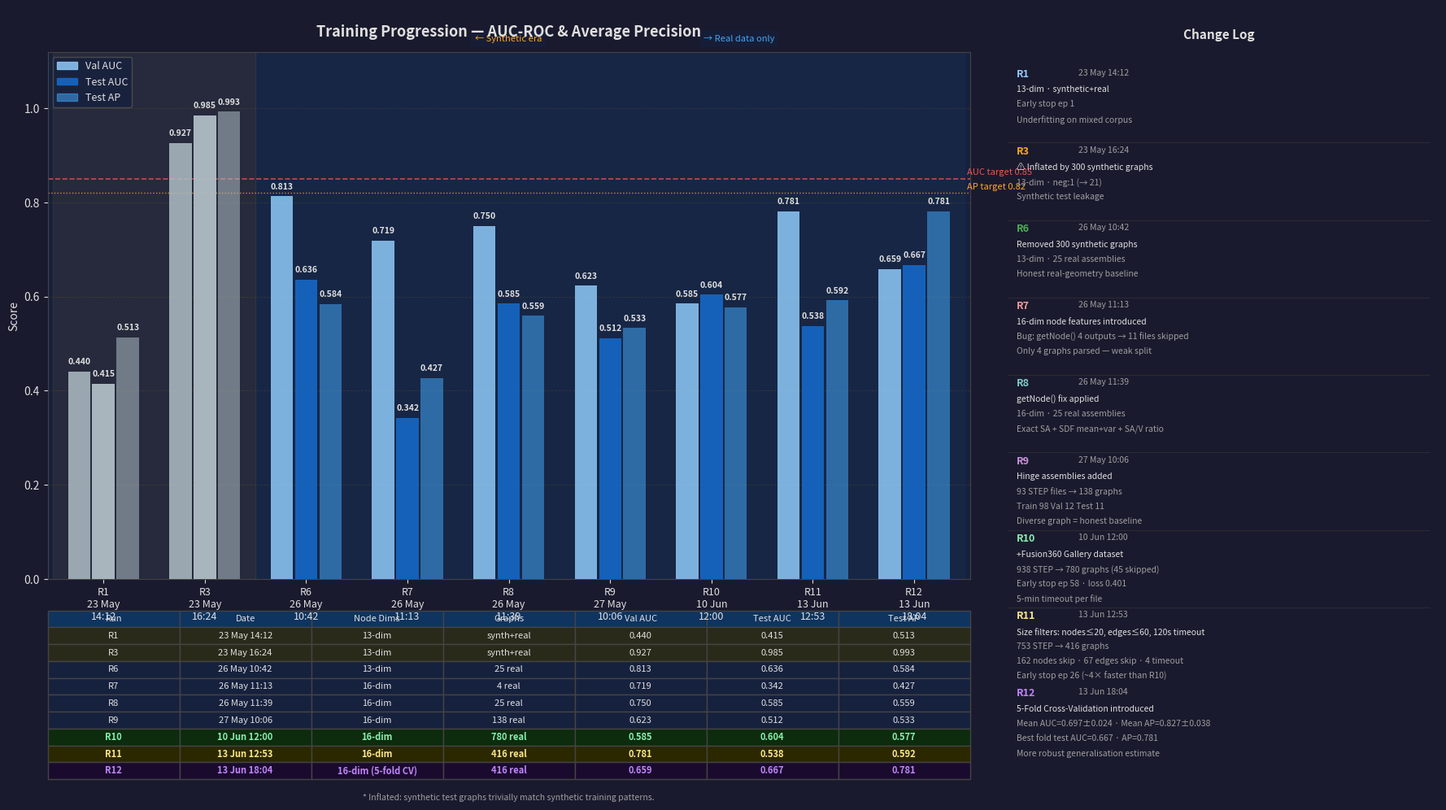

Write the Python code that produced this figure. (Note: this script raises an exception after producing the figure.)
"""
Generate docs/training_history.png — Training Progression chart.
Run: python docs/generate_training_history.py
"""

import matplotlib
matplotlib.use("Agg")
import matplotlib.pyplot as plt
import matplotlib.patches as mpatches
import numpy as np

# ── Training run data ─────────────────────────────────────────────────────────
runs = [
    dict(id="R1",  date="23 May\n14:12", graphs="synth+real",
         note="13-dim · synthetic+real\nEarly stop ep 1\nUnderfitting on mixed corpus",
         val_auc=0.440, test_auc=0.415, test_ap=0.513, synthetic=True),
    dict(id="R3",  date="23 May\n16:24", graphs="synth+real",
         note="⚠ Inflated by 300 synthetic graphs\n13-dim · neg:1 (→ 21)\nSynthetic test leakage",
         val_auc=0.927, test_auc=0.985, test_ap=0.993, synthetic=True),
    dict(id="R6",  date="26 May\n10:42", graphs="25 real",
         note="Removed 300 synthetic graphs\n13-dim · 25 real assemblies\nHonest real-geometry baseline",
         val_auc=0.813, test_auc=0.636, test_ap=0.584, synthetic=False),
    dict(id="R7",  date="26 May\n11:13", graphs="4 real",
         note="16-dim node features introduced\nBug: getNode() 4 outputs → 11 files skipped\nOnly 4 graphs parsed — weak split",
         val_auc=0.719, test_auc=0.342, test_ap=0.427, synthetic=False),
    dict(id="R8",  date="26 May\n11:39", graphs="25 real",
         note="getNode() fix applied\n16-dim · 25 real assemblies\nExact SA + SDF mean+var + SA/V ratio",
         val_auc=0.750, test_auc=0.585, test_ap=0.559, synthetic=False),
    dict(id="R9",  date="27 May\n10:06", graphs="138 real",
         note="Hinge assemblies added\n93 STEP files → 138 graphs\nTrain 98 Val 12 Test 11\nDiverse graph = honest baseline",
         val_auc=0.623, test_auc=0.512, test_ap=0.533, synthetic=False),
    dict(id="R10", date="10 Jun\n12:00", graphs="780 real",
         note="+Fusion360 Gallery dataset\n938 STEP → 780 graphs (45 skipped)\nEarly stop ep 58 · loss 0.401\n5-min timeout per file",
         val_auc=0.585, test_auc=0.604, test_ap=0.577, synthetic=False),
    dict(id="R11", date="13 Jun\n12:53", graphs="416 real",
         note="Size filters: nodes≤20, edges≤60, 120s timeout\n753 STEP → 416 graphs\n162 nodes skip · 67 edges skip · 4 timeout\nEarly stop ep 26 (~4× faster than R10)",
         val_auc=0.781, test_auc=0.538, test_ap=0.592, synthetic=False),
    dict(id="R12", date="13 Jun\n18:04", graphs="416 real",
         note="5-Fold Cross-Validation introduced\nMean AUC=0.697±0.024 · Mean AP=0.827±0.038\nBest fold test AUC=0.667 · AP=0.781\nMore robust generalisation estimate",
         val_auc=0.659, test_auc=0.667, test_ap=0.781, synthetic=False),
]

n   = len(runs)
x   = np.arange(n)
w   = 0.22
gap = 0.04

# ── Colours ───────────────────────────────────────────────────────────────────
C_VAL  = "#90caf9"   # light blue
C_TEST = "#1565c0"   # dark blue
C_AP   = "#42a5f5"   # mid blue (translucent via alpha)
C_SYN  = "#b0bec5"   # grey for synthetic-inflated runs
C_TGT_AUC = "#ef5350"
C_TGT_AP  = "#ffa726"
BG      = "#1a1a2e"
PANEL   = "#16213e"
TEXT    = "#e0e0e0"
SUBTEXT = "#9e9e9e"

fig = plt.figure(figsize=(18, 9), facecolor=BG)

# Left: bar chart (70% width)
ax = fig.add_axes([0.04, 0.18, 0.63, 0.72], facecolor=PANEL)
# Right: change log panel
ax_log = fig.add_axes([0.69, 0.04, 0.30, 0.92], facecolor=PANEL)
ax_log.axis("off")

# Era separator: R1–R3 = synthetic era, R6+ = real era
ax.axvspan(-0.5, 1.5, alpha=0.07, color="#ffa726", label="_nolegend_")
ax.axvspan(1.5, n - 0.5, alpha=0.04, color="#42a5f5", label="_nolegend_")
ax.text(0.5,  1.02, "← Synthetic era", transform=ax.transAxes,
        ha="center", color="#ffa726", fontsize=8, style="italic",
        bbox=dict(facecolor=PANEL, edgecolor="none", alpha=0.5))
ax.text(0.75, 1.02, "→ Real data only", transform=ax.transAxes,
        ha="center", color="#42a5f5", fontsize=8, style="italic",
        bbox=dict(facecolor=PANEL, edgecolor="none", alpha=0.5))

for i, r in enumerate(runs):
    col = C_SYN if r["synthetic"] else None
    c_val  = col or C_VAL
    c_test = col or C_TEST
    c_ap   = col or C_AP

    b1 = ax.bar(x[i] - w - gap/2, r["val_auc"],  w, color=c_val,  alpha=0.85, zorder=3)
    b2 = ax.bar(x[i],              r["test_auc"], w, color=c_test, alpha=0.95, zorder=3)
    b3 = ax.bar(x[i] + w + gap/2, r["test_ap"],  w, color=c_ap,   alpha=0.55, zorder=3)

    for b, v in [(b1, r["val_auc"]), (b2, r["test_auc"]), (b3, r["test_ap"])]:
        ax.text(b[0].get_x() + b[0].get_width()/2, v + 0.012,
                f"{v:.3f}", ha="center", va="bottom", fontsize=7.5,
                color=TEXT, fontweight="bold", zorder=4)

# Phase 1 targets
ax.axhline(0.85, color=C_TGT_AUC, linewidth=1.2, linestyle="--", zorder=2, alpha=0.8)
ax.axhline(0.82, color=C_TGT_AP,  linewidth=1.0, linestyle=":",  zorder=2, alpha=0.8)
ax.text(n - 0.48, 0.855, "AUC target 0.85", color=C_TGT_AUC, fontsize=8, va="bottom")
ax.text(n - 0.48, 0.825, "AP target 0.82",  color=C_TGT_AP,  fontsize=8, va="bottom")

ax.set_ylim(0, 1.12)
ax.set_xlim(-0.55, n - 0.45)
ax.set_xticks(x)
ax.set_xticklabels([f"{r['id']}\n{r['date']}" for r in runs],
                   color=TEXT, fontsize=9)
ax.set_ylabel("Score", color=TEXT, fontsize=10)
ax.set_title("Training Progression — AUC-ROC & Average Precision",
             color=TEXT, fontsize=13, fontweight="bold", pad=14)
ax.tick_params(colors=TEXT)
for spine in ax.spines.values():
    spine.set_edgecolor("#444")
ax.yaxis.grid(True, color="#333", linestyle="--", linewidth=0.6, zorder=0)
ax.set_axisbelow(True)

# Legend
legend_patches = [
    mpatches.Patch(color=C_VAL,  alpha=0.85, label="Val AUC"),
    mpatches.Patch(color=C_TEST, alpha=0.95, label="Test AUC"),
    mpatches.Patch(color=C_AP,   alpha=0.55, label="Test AP"),
]
ax.legend(handles=legend_patches, loc="upper left", facecolor=PANEL,
          edgecolor="#555", labelcolor=TEXT, fontsize=9)

# ── Summary table below chart ─────────────────────────────────────────────────
col_labels = ["Run", "Date", "Node Dims", "Graphs", "Val AUC", "Test AUC", "Test AP"]
table_data = [
    [r["id"], r["date"].replace("\n", " "),
     "13-dim" if r["id"] in ("R1","R3","R6") else "16-dim (5-fold CV)" if r["id"] == "R12" else "16-dim",
     r["graphs"],
     f"{r['val_auc']:.3f}", f"{r['test_auc']:.3f}", f"{r['test_ap']:.3f}"]
    for r in runs
]

tbl = ax.table(cellText=table_data, colLabels=col_labels,
               bbox=[0, -0.38, 1, 0.32], cellLoc="center")
tbl.auto_set_font_size(False)
tbl.set_fontsize(8)
for (row, col), cell in tbl.get_celld().items():
    cell.set_facecolor("#0f3460" if row == 0 else PANEL)
    cell.set_text_props(color=TEXT)
    cell.set_edgecolor("#444")
    if row > 0 and runs[row-1]["synthetic"]:
        cell.set_facecolor("#2a2a1a")
    if row > 0 and runs[row-1]["id"] == "R10":
        cell.set_facecolor("#0d2b0d")
        cell.set_text_props(color="#86efac", fontweight="bold")
    if row > 0 and runs[row-1]["id"] == "R11":
        cell.set_facecolor("#2b2800")
        cell.set_text_props(color="#fde68a", fontweight="bold")
    if row > 0 and runs[row-1]["id"] == "R12":
        cell.set_facecolor("#1a0b2e")
        cell.set_text_props(color="#c084fc", fontweight="bold")

ax.text(0.5, -0.42, "* Inflated: synthetic test graphs trivially match synthetic training patterns.",
        transform=ax.transAxes, ha="center", color=SUBTEXT, fontsize=7.5, style="italic")

# ── Change log panel ──────────────────────────────────────────────────────────
ax_log.text(0.5, 0.97, "Change Log", transform=ax_log.transAxes,
            ha="center", va="top", color=TEXT, fontsize=11, fontweight="bold")

log_colors = {
    "R1": "#90caf9", "R3": "#ffa726", "R6": "#4caf50",
    "R7": "#ef9a9a", "R8": "#80cbc4", "R9": "#ce93d8",
    "R10": "#86efac", "R11": "#fde68a", "R12": "#c084fc",
}
y_pos = 0.91
for r in runs:
    ax_log.text(0.04, y_pos, r["id"], transform=ax_log.transAxes,
                color=log_colors[r["id"]], fontsize=9, fontweight="bold", va="top")
    ax_log.text(0.18, y_pos, r["date"].replace("\n"," "), transform=ax_log.transAxes,
                color=SUBTEXT, fontsize=7.5, va="top")
    for j, line in enumerate(r["note"].split("\n")):
        ax_log.text(0.04, y_pos - 0.025 - j*0.022, line, transform=ax_log.transAxes,
                    color=TEXT if j == 0 else SUBTEXT, fontsize=7.5, va="top")
    y_pos -= 0.115
    ax_log.plot([0.02, 0.98], [y_pos + 0.005, y_pos + 0.005],
                transform=ax_log.transAxes, color="#333", linewidth=0.5)

out = "docs/training_history.png"
plt.savefig(out, dpi=150, bbox_inches="tight", facecolor=BG)
print(f"Saved: {out}")
